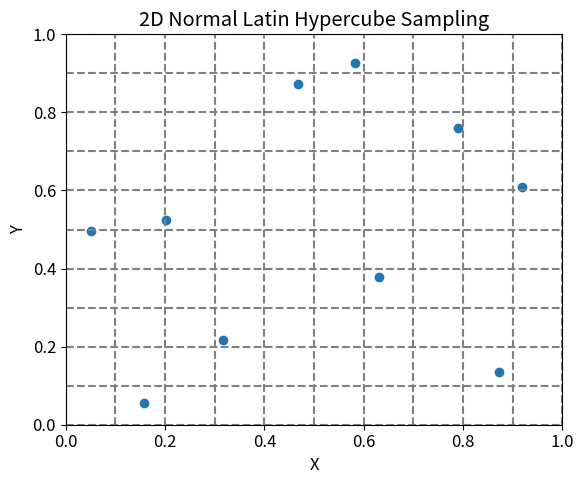
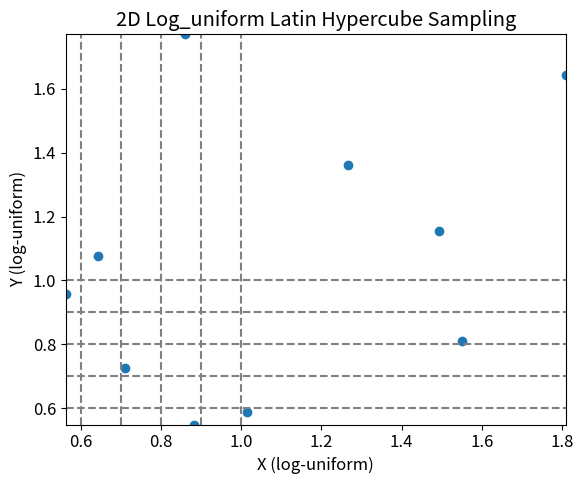

Here is the Python script that generated these plots, in order:
import numpy as np
import matplotlib.pyplot as plt
np.random.seed(101)

def latin_hypercube_sampling(points):
    """Generate 2D points using Latin Hypercube Sampling."""
    segments = np.linspace(0, 1, points + 1)
    sample_x = np.random.rand(points) * (segments[1] - segments[0]) + segments[:-1]
    sample_y = np.random.rand(points) * (segments[1] - segments[0]) + segments[:-1]
    np.random.shuffle(sample_x)
    np.random.shuffle(sample_y)
    return sample_x, sample_y

def log_uniform_lhs(points, min_value=0.5, max_value=2):
    """Generate 2D points using log-uniform Latin Hypercube Sampling."""
    
    # Generate Latin Hypercube Sample on a linear scale between 0 and 1
    x, y = latin_hypercube_sampling(points)
    
    # Transform to a log-uniform scale based on given range [min_value, max_value]
    x_log = np.exp(np.log(min_value) + x * (np.log(max_value) - np.log(min_value)))
    y_log = np.exp(np.log(min_value) + y * (np.log(max_value) - np.log(min_value)))

    return x_log, y_log


def plot_latin_hypercube(points, sampling_type="normal"):
    """Plot points generated using either normal or log-uniform Latin Hypercube Sampling."""
    
    plt.figure(figsize=(6, 5))
    plt.rcParams.update({'font.size': 12})
    
    if sampling_type == "normal":
        x, y = latin_hypercube_sampling(points)
        plt.xlim([0, 1])
        plt.ylim([0, 1])
        plt.xlabel('X', fontsize=12)
        plt.ylabel('Y', fontsize=12)
    elif sampling_type == "log_uniform":
        x, y = log_uniform_lhs(points)
        plt.xlim([np.min(x), np.max(x)])
        plt.ylim([np.min(y), np.max(y)])
        plt.xlabel('X (log-uniform)', fontsize=12)
        plt.ylabel('Y (log-uniform)', fontsize=12)
    else:
        raise ValueError("Invalid sampling_type. Choose either 'normal' or 'log_uniform'.")
    
    for i in np.linspace(0, 1, points + 1):
        plt.axhline(y=i, color='gray', linestyle='--')
        plt.axvline(x=i, color='gray', linestyle='--')

    plt.scatter(x, y)
    plt.title(f'2D {sampling_type.capitalize()} Latin Hypercube Sampling')
    plt.tight_layout()
    plt.show()


# Example usage
npoints = 10
plot_latin_hypercube(npoints, sampling_type="normal")
plot_latin_hypercube(npoints, sampling_type="log_uniform")
